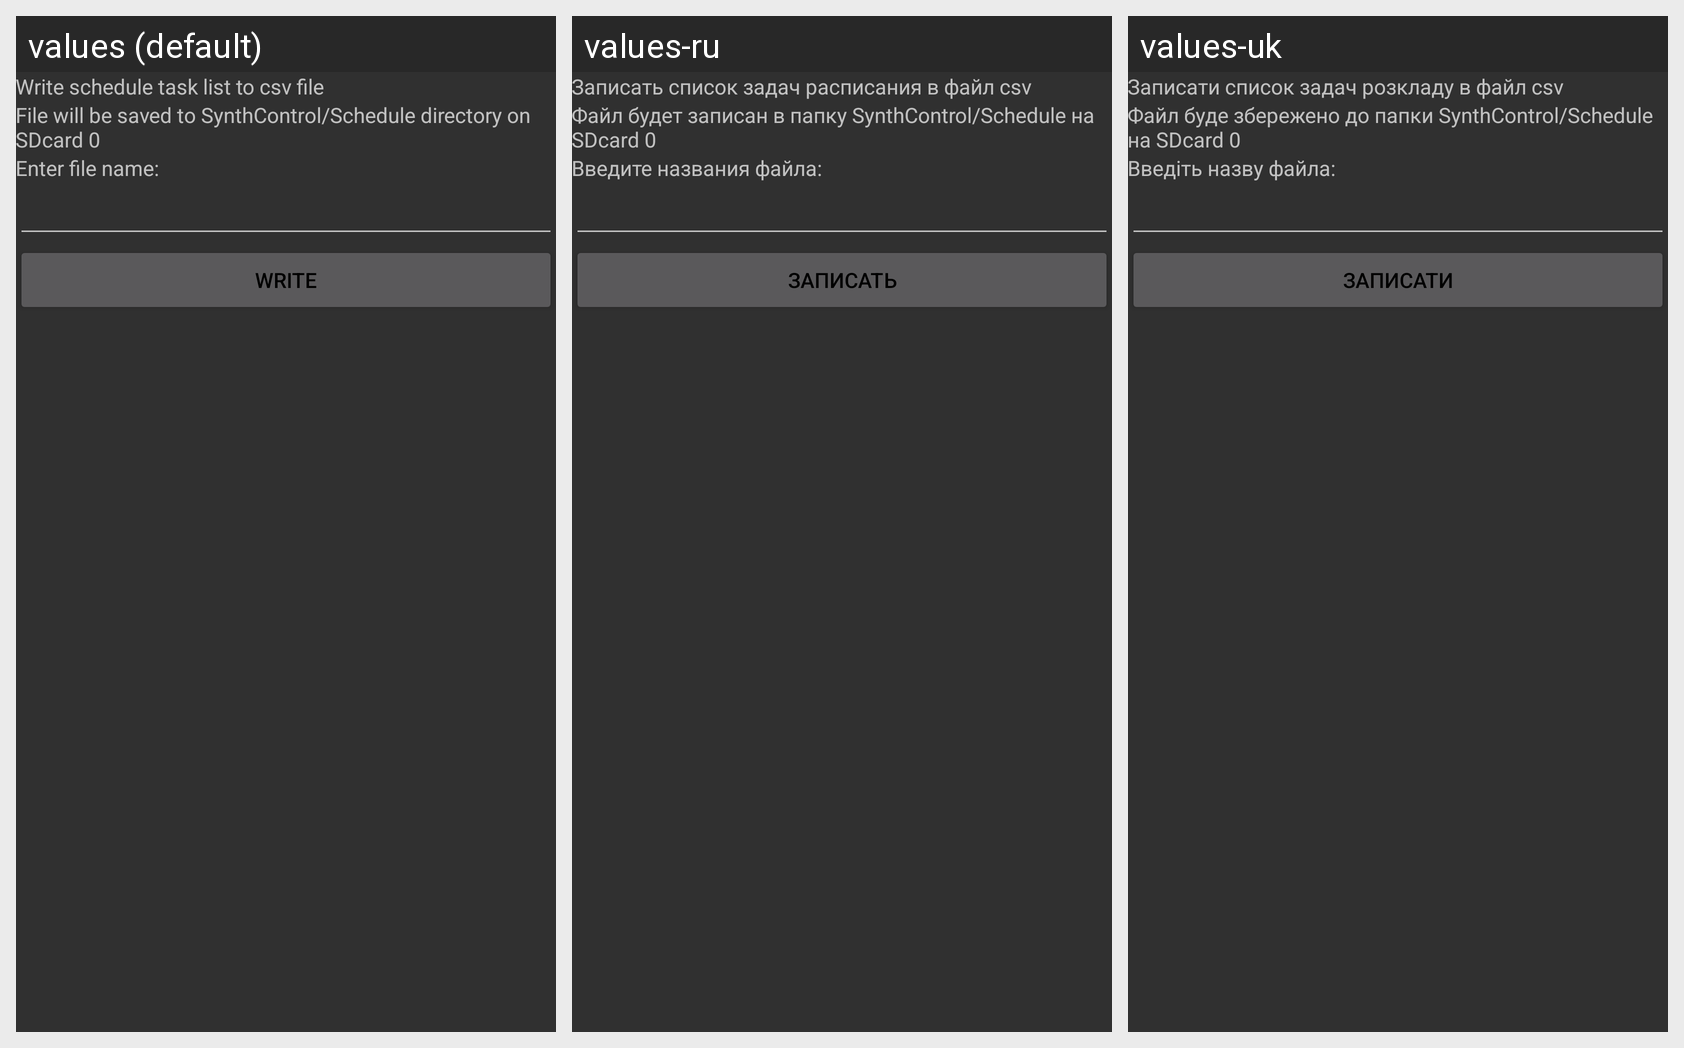

Translations of the strings shown on this Android screen, per locale in the grid:
Android screen res/layout/activity_write_csv_file.xml rendered under 3 locales, left to right: values (default), values-ru, values-uk. Device: Nexus 5 (rendered at 1080×1920; each locale shown at half size, 540×960, under a caption strip naming it); theme AppTheme.
Strings drawn on this screen, with the default value and each locale's value (text and hints the layout hard-codes, and strings that could not be matched under every locale, appear in the picture but are not listed):

write_schedule_explanation_title
  values: Write schedule task list to csv file
  values-ru: Записать список задач расписания в файл csv
  values-uk: Записати список задач розкладу в файл csv

write_schedule_explanation_directory
  values: File will be saved to SynthControl/Schedule directory on SDcard 0
  values-ru: Файл будет записан в папку SynthControl/Schedule на SDcard 0
  values-uk: Файл буде збережено до папки SynthControl/Schedule на SDcard 0

write_explanation_file_name
  values: Enter file name:
  values-ru: Введите названия файла:
  values-uk: Введіть назву файла:

write_file_btn_title
  values: Write
  values-ru: Записать
  values-uk: Записати
